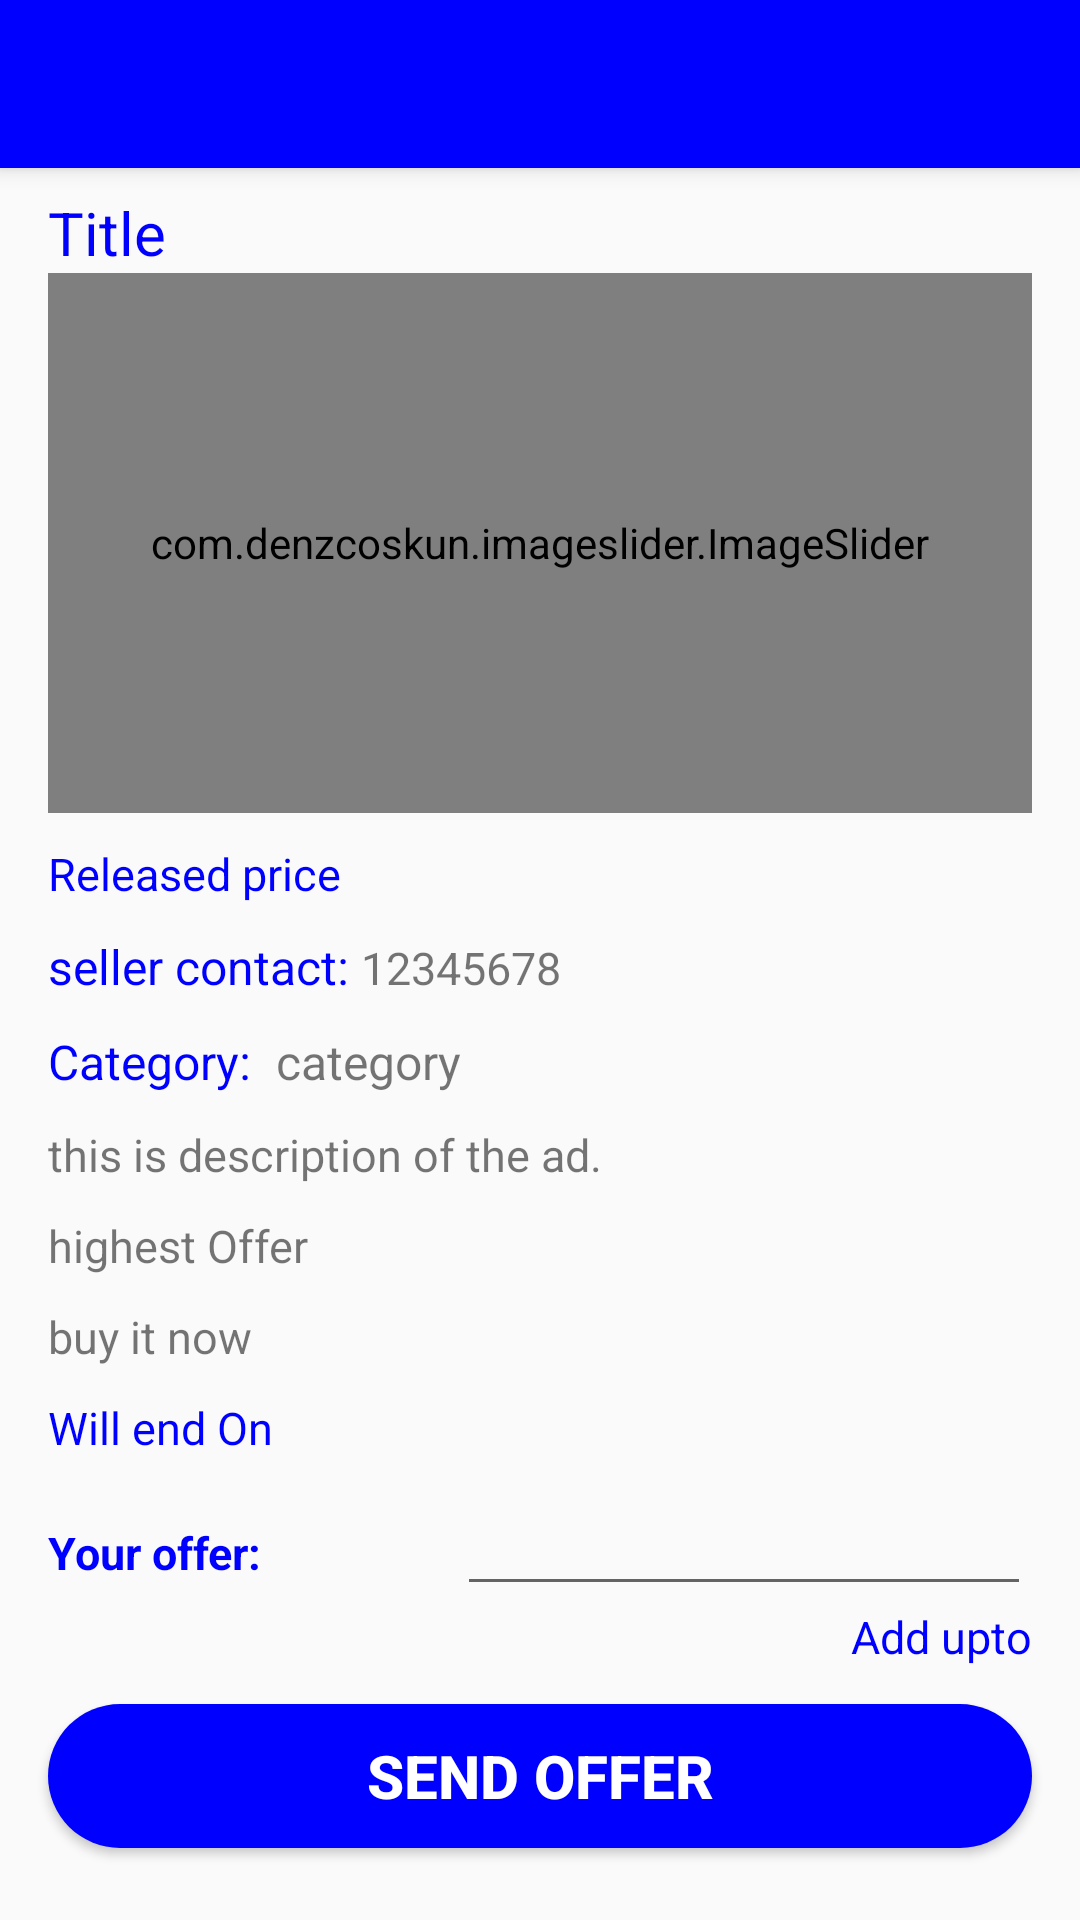

Here is an Android app screen rendered from its layout file. Give the layout XML and the strings, colors and styles it references.
<!-- AndroidManifest.xml: application theme AppTheme -->
<!-- res/layout/bid_detail.xml -->
<?xml version="1.0" encoding="utf-8"?>
<androidx.constraintlayout.widget.ConstraintLayout xmlns:android="http://schemas.android.com/apk/res/android"
    xmlns:app="http://schemas.android.com/apk/res-auto"
    xmlns:tools="http://schemas.android.com/tools"
    android:layout_width="match_parent"
    android:layout_height="match_parent"
    android:fitsSystemWindows="true">

    <androidx.appcompat.widget.Toolbar
        android:id="@+id/toolbar_bid_detail"
        android:layout_width="match_parent"
        android:layout_height="?attr/actionBarSize"
        android:background="?attr/colorPrimary"
        android:elevation="4dp"
        android:theme="@style/ThemeOverlay.AppCompat.Dark.ActionBar"
        app:layout_constraintLeft_toLeftOf="parent"
        app:layout_constraintRight_toRightOf="parent"
        app:layout_constraintTop_toTopOf="parent"
        app:popupTheme="@style/ThemeOverlay.AppCompat.Dark" />

    <ScrollView
        android:layout_width="match_parent"
        android:layout_height="0dp"
        app:layout_constraintBottom_toTopOf="@id/id_sendOffer_btn"
        app:layout_constraintLeft_toLeftOf="parent"
        app:layout_constraintRight_toRightOf="parent"
        app:layout_constraintTop_toBottomOf="@id/toolbar_bid_detail">

        <androidx.appcompat.widget.LinearLayoutCompat
            android:layout_width="match_parent"
            android:layout_height="0dp"
            android:paddingBottom="10dp"
            android:layout_marginLeft="16dp"
            android:layout_marginTop="8dp"
            android:layout_marginRight="16dp"
            android:layout_marginBottom="8dp"
            android:focusable="true"
            android:focusableInTouchMode="true"
            android:orientation="vertical"
            app:layout_constraintBottom_toTopOf="@id/id_call_btn"
            app:layout_constraintLeft_toLeftOf="parent"
            app:layout_constraintRight_toRightOf="parent"
            app:layout_constraintTop_toBottomOf="@id/toolbar_bid_detail">

            <TextView

                android:id="@+id/id_title_bidDetail"
                android:layout_width="wrap_content"
                android:layout_height="wrap_content"
                android:text="Title"
                android:textColor="#0000FF"
                android:textSize="20sp" />


            <com.denzcoskun.imageslider.ImageSlider
                android:id="@+id/id_slider_bid_detail"
                android:layout_width="match_parent"
                android:layout_height="180dp"
                />


            <TextView
                android:id="@+id/id_released_price"
                android:layout_width="wrap_content"
                android:layout_height="wrap_content"
                android:layout_marginTop="10dp"
                android:text="Released price"
                android:textColor="#0000FF"
                android:textSize="15sp" />

            
            
            
            
            

            
            
            
            
            
            

            

            
            
            

            
            
            
            
            
            

            


            
            
            
            
            

            
            
            
            
            
            
            
            
            
            

            
            
            
            
            
            

            


            <LinearLayout
                android:layout_width="match_parent"
                android:layout_height="wrap_content"
                android:layout_marginTop="10dp"
                >

            <TextView
                android:layout_width="wrap_content"
                android:layout_height="wrap_content"
                android:text="seller contact: "
                android:textSize="16sp"

                android:textColor="#0000ff"
                />

                <TextView
                    android:id="@+id/id_seller_number"
                    android:layout_width="wrap_content"
                    android:layout_height="wrap_content"
                    android:text="12345678"
                    android:textSize="15sp" />

            </LinearLayout>

            <LinearLayout
                android:layout_width="match_parent"
                android:layout_height="wrap_content"
                android:orientation="horizontal"
                >

                <TextView
                    android:layout_width="wrap_content"
                    android:layout_height="wrap_content"
                    android:layout_marginTop="10dp"
                    android:text="Category:  "
                    android:textSize="16sp"
                    android:textColor="#0000ff"
                    />

                <TextView
                    android:id="@+id/id_category_bid"
                    android:layout_width="wrap_content"
                    android:layout_height="wrap_content"
                    android:layout_marginTop="10dp"
                    android:text="category"
                    android:textSize="16sp" />

            </LinearLayout>


            <TextView

                android:id="@+id/id_bidDetail_desc"
                android:layout_width="wrap_content"
                android:layout_height="wrap_content"
                android:layout_marginTop="10dp"
                android:text="this is description of the ad."
                android:textSize="15sp" />

            <TextView

                android:id="@+id/id_highest_offer"
                android:layout_width="wrap_content"
                android:layout_height="wrap_content"
                android:layout_marginTop="10dp"
                android:text="highest Offer"
                android:textSize="15sp" />

            <TextView

                android:id="@+id/id_buy_it_now"
                android:layout_width="wrap_content"
                android:layout_height="wrap_content"
                android:layout_marginTop="10dp"
                android:text="buy it now"
                android:textSize="15sp" />


            <TextView

                android:id="@+id/id_end_bidding_date"
                android:layout_width="wrap_content"
                android:layout_height="wrap_content"
                android:layout_marginTop="10dp"
                android:text="Will end On"
                android:textColor="#0000FF"
                android:textSize="15sp" />


            <androidx.appcompat.widget.LinearLayoutCompat
                android:id="@+id/offer_option"
                android:layout_width="match_parent"
                android:layout_height="wrap_content"
                android:layout_marginTop="8dp"
                android:orientation="horizontal">

                <TextView
                    android:layout_width="0dp"
                    android:layout_height="wrap_content"
                    android:layout_weight=".50"
                    android:text="Your offer:"
                    android:textColor="#0000FF"
                    android:textSize="15sp"
                    android:textStyle="bold" />

                <EditText
                    android:id="@+id/id_myOfferEt"
                    android:layout_width="0dp"
                    android:layout_height="wrap_content"
                    android:layout_weight="0.70"
                    android:inputType="number" />


            </androidx.appcompat.widget.LinearLayoutCompat>

            <TextView

                android:id="@+id/id_add_upto"
                android:layout_width="wrap_content"
                android:layout_height="wrap_content"
                android:layout_gravity="end"
                android:text="Add upto"
                android:textColor="#0000FF"
                android:textSize="15sp" />


            
            


        </androidx.appcompat.widget.LinearLayoutCompat>

    </ScrollView>

    <Button
        android:id="@+id/id_sendOffer_btn"
        android:layout_width="match_parent"
        android:layout_height="wrap_content"
        android:layout_marginLeft="16dp"
        android:layout_marginRight="16dp"
        android:layout_marginBottom="24dp"
        android:background="@drawable/rounded_button_background"
        android:text="send Offer"

        android:textColor="#ffffff"
        android:textSize="20dp"
        android:textStyle="bold"
        app:layout_constraintBottom_toBottomOf="parent"
        app:layout_constraintLeft_toLeftOf="parent"
        app:layout_constraintRight_toRightOf="parent" />

</androidx.constraintlayout.widget.ConstraintLayout>
<!-- resources referenced by this layout -->
<resources>
  <!-- drawable rounded_button_background (drawable) -->
  <?xml version="1.0" encoding="utf-8"?>
  <shape xmlns:android="http://schemas.android.com/apk/res/android"
      android:shape="rectangle">
  
      <solid
          android:color="#0000FF"
          />
  
      <corners
          android:radius="25dp"
          />
  
  </shape>
  <style name="AppTheme" parent="Theme.AppCompat.Light.DarkActionBar">
          
  
  
  
          <item name="colorPrimary">#0000FF</item>
          <item name="colorPrimaryDark">#0000FF</item>
          <item name="colorAccent">#000000</item>
  
      </style>
</resources>
